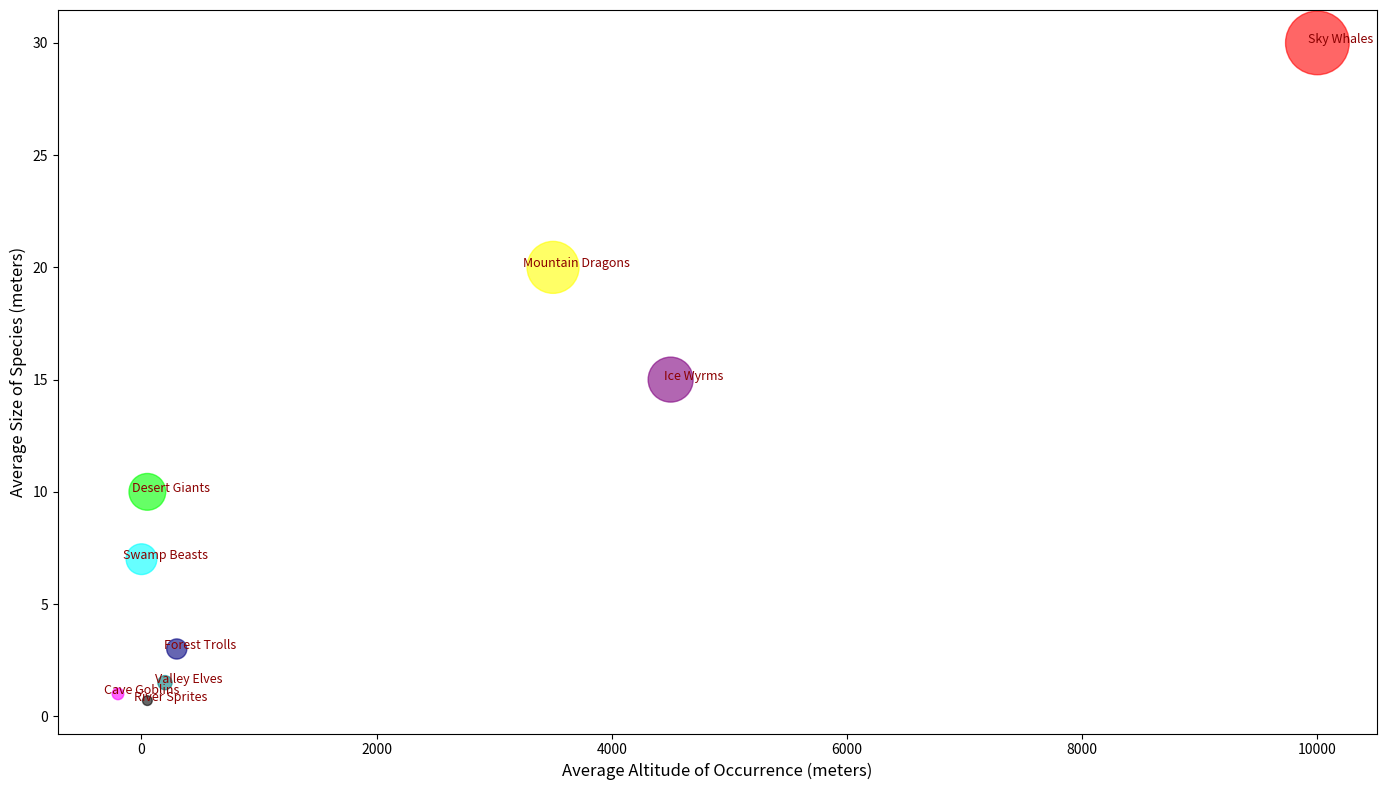

Source code (Python):
import matplotlib.pyplot as plt
import numpy as np

species = np.array([
    "Cave Goblins", "Swamp Beasts", "Mountain Dragons", 
    "River Sprites", "Sky Whales", "Ice Wyrms",
    "Desert Giants", "Forest Trolls", "Valley Elves"
])

avg_altitudes = np.array([-200, 0, 3500, 50, 10000, 4500, 50, 300, 200])
avg_sizes = np.array([1, 7, 20, 0.7, 30, 15, 10, 3, 1.5])

# New color set
colors = ['magenta', 'cyan', 'yellow', 'black', 'red', 'purple', 'lime', 'navy', 'teal']

plt.figure(figsize=(14, 8))
plt.scatter(avg_altitudes, avg_sizes, s=avg_sizes * 70, c=colors, alpha=0.6)

for i, species_name in enumerate(species):
    plt.text(avg_altitudes[i] + 200, avg_sizes[i], species_name, fontsize=9, ha='center', color='darkred')

plt.xlabel('Average Altitude of Occurrence (meters)', fontsize=12)
plt.ylabel('Average Size of Species (meters)', fontsize=12)
plt.tight_layout()

plt.show()
